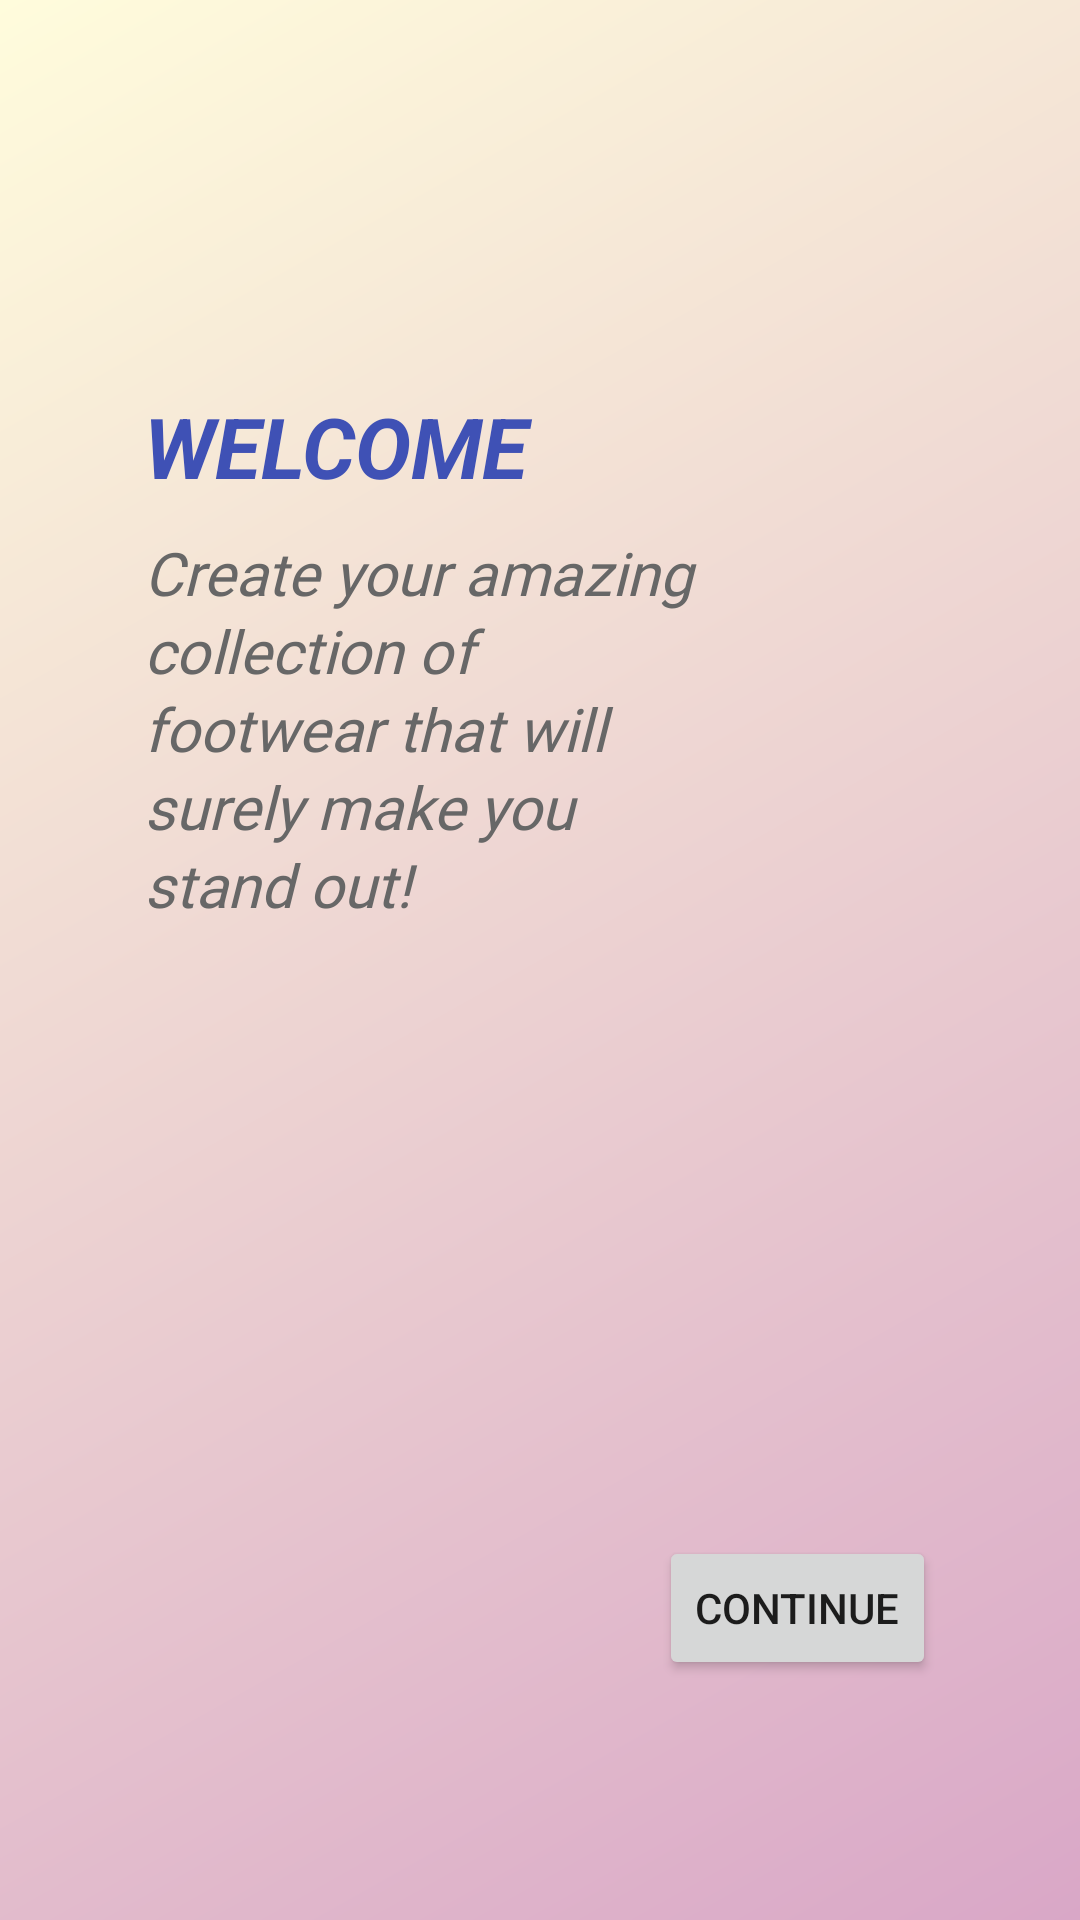

This screen was rendered from an Android layout file. Write that file and the resources it references.
<!-- AndroidManifest.xml: application theme Theme.ShoeShop -->
<!-- res/layout/fragment_welcome.xml -->
<?xml version="1.0" encoding="utf-8"?>
<layout
    xmlns:android="http://schemas.android.com/apk/res/android"
    xmlns:app="http://schemas.android.com/apk/res-auto"
    xmlns:tools="http://schemas.android.com/tools">

    
    <androidx.constraintlayout.widget.ConstraintLayout
        android:layout_width="match_parent"
        android:layout_height="match_parent"
        android:background="@drawable/viewpager_bg"
        tools:context=".ui.onboarding.WelcomeFragment">

        <TextView
            android:id="@+id/title_tv"
            android:layout_width="0dp"
            android:layout_height="wrap_content"
            android:layout_marginTop="40dp"
            android:layout_marginEnd="120dp"
            android:text="@string/welcome"
            android:textColor="#3F51B5"
            android:textSize="28sp"
            android:textStyle="bold|italic"
            app:layout_constraintEnd_toEndOf="parent"
            app:layout_constraintStart_toStartOf="@+id/logo_iv"
            app:layout_constraintTop_toBottomOf="@+id/logo_iv" />

        <TextView
            android:id="@+id/welcome_tv"
            android:layout_width="0dp"
            android:layout_height="wrap_content"
            android:layout_marginTop="10dp"
            android:layout_marginEnd="120dp"
            android:fontFamily="@font/roboto_medium"
            android:text="@string/welcome_screen_text"
            android:textColor="#676767"
            android:textSize="20sp"
            android:textStyle="italic"
            app:layout_constraintEnd_toEndOf="parent"
            app:layout_constraintHorizontal_bias="0.0"
            app:layout_constraintStart_toStartOf="@+id/logo_iv"
            app:layout_constraintTop_toBottomOf="@+id/title_tv"
            app:lineHeight="26dp" />

        <ImageView
            android:id="@+id/logo_iv"
            android:layout_width="50dp"
            android:layout_height="50dp"
            android:layout_marginStart="48dp"
            android:layout_marginTop="40dp"
            android:contentDescription="@string/logo_image"
            app:layout_constraintStart_toStartOf="parent"
            app:layout_constraintTop_toTopOf="parent"
            app:srcCompat="@drawable/logo" />

        <Button
            android:id="@+id/continue_btn"
            android:layout_width="0dp"
            android:layout_height="wrap_content"
            android:layout_marginEnd="48dp"
            android:layout_marginBottom="80dp"
            android:text="@string/continue_text"
            app:layout_constraintBottom_toBottomOf="parent"
            app:layout_constraintEnd_toEndOf="parent" />
    </androidx.constraintlayout.widget.ConstraintLayout>
</layout>
<!-- resources referenced by this layout -->
<resources>
  <!-- drawable viewpager_bg (drawable) -->
  <?xml version="1.0" encoding="utf-8"?>
  <shape xmlns:android="http://schemas.android.com/apk/res/android">
      <gradient
          android:type="linear"
          android:angle="135"
          android:startColor="#d9a7c7"
          android:endColor="#fffcdc" />
  </shape>
  <string name="continue_text">Continue</string>
  <string name="logo_image">Logo image</string>
  <string name="welcome">WELCOME</string>
  <string name="welcome_screen_text">Create your amazing collection of footwear that will surely make you stand out!</string>
  <style name="Theme.ShoeShop" parent="Theme.MaterialComponents.DayNight.NoActionBar">
          
          <item name="colorPrimary">@color/purple_500</item>
          <item name="colorPrimaryVariant">@color/purple_700</item>
          <item name="colorOnPrimary">@color/white</item>
          
          <item name="colorSecondary">@color/teal_200</item>
          <item name="colorSecondaryVariant">@color/teal_700</item>
          <item name="colorOnSecondary">@color/black</item>
          
          <item name="android:statusBarColor" tools:targetApi="l">?attr/colorPrimaryVariant</item>
          
      </style>
  <color name="purple_500">#FF6200EE</color>
  <color name="purple_700">#FF3700B3</color>
  <color name="white">#FFFFFFFF</color>
  <color name="teal_200">#FF03DAC5</color>
  <color name="teal_700">#FF018786</color>
  <color name="black">#FF000000</color>
</resources>
